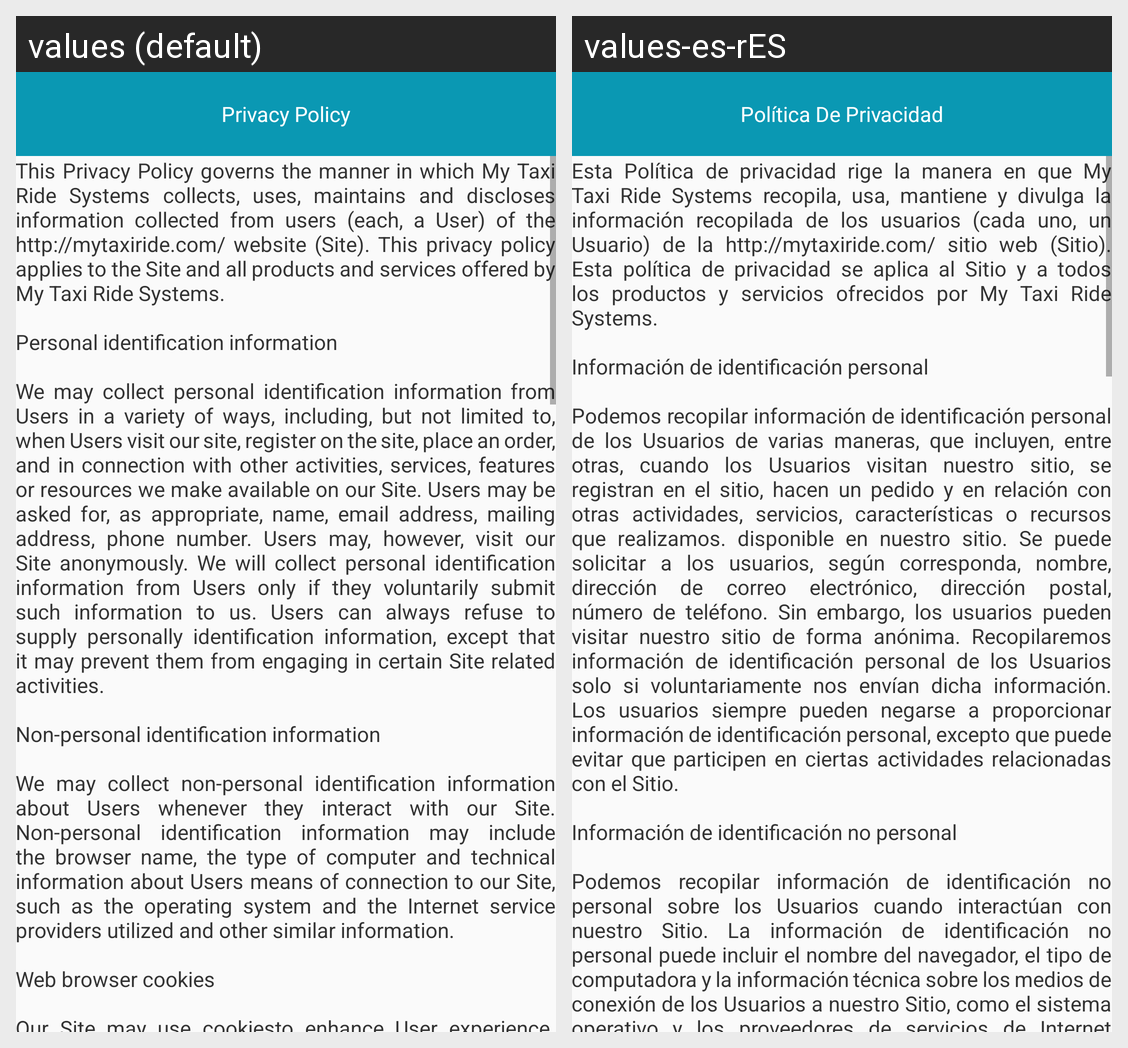

The Android screen above is rendered under two locales of the same app. Produce the string resources it draws, with the default and per-locale values.
Android screen res/layout/activity_privacy_policy.xml rendered under 2 locales, left to right: values (default), values-es-rES. Device: Nexus 5 (rendered at 1080×1920; each locale shown at half size, 540×960, under a caption strip naming it); theme AppTheme.
Strings drawn on this screen, with the default value and each locale's value (text and hints the layout hard-codes, and strings that could not be matched under every locale, appear in the picture but are not listed):

privacy_policy
  values: Privacy Policy
  values-es-rES: Política De Privacidad

privacy_policy1
  values: This Privacy Policy governs the manner in which My Taxi Ride Systems collects, uses, maintains and discloses information collected from users (each, a User) of the http://mytaxiride.com/ website (Site). This privacy policy applies to the Site and all products and services offered by My Taxi Ride Systems. 
      
      Personal identification information 
      
      We may collect personal identification information …[clipped]
  values-es-rES: Esta Política de privacidad rige la manera en que My Taxi Ride Systems recopila, usa, mantiene y divulga la información recopilada de los usuarios (cada uno, un Usuario) de la http://mytaxiride.com/ sitio web (Sitio). Esta política de privacidad se aplica al Sitio y a todos los productos y servicios ofrecidos por My Taxi Ride Systems. 
      
      Información de identificación personal 
      
      Podemos recopilar …[clipped]
